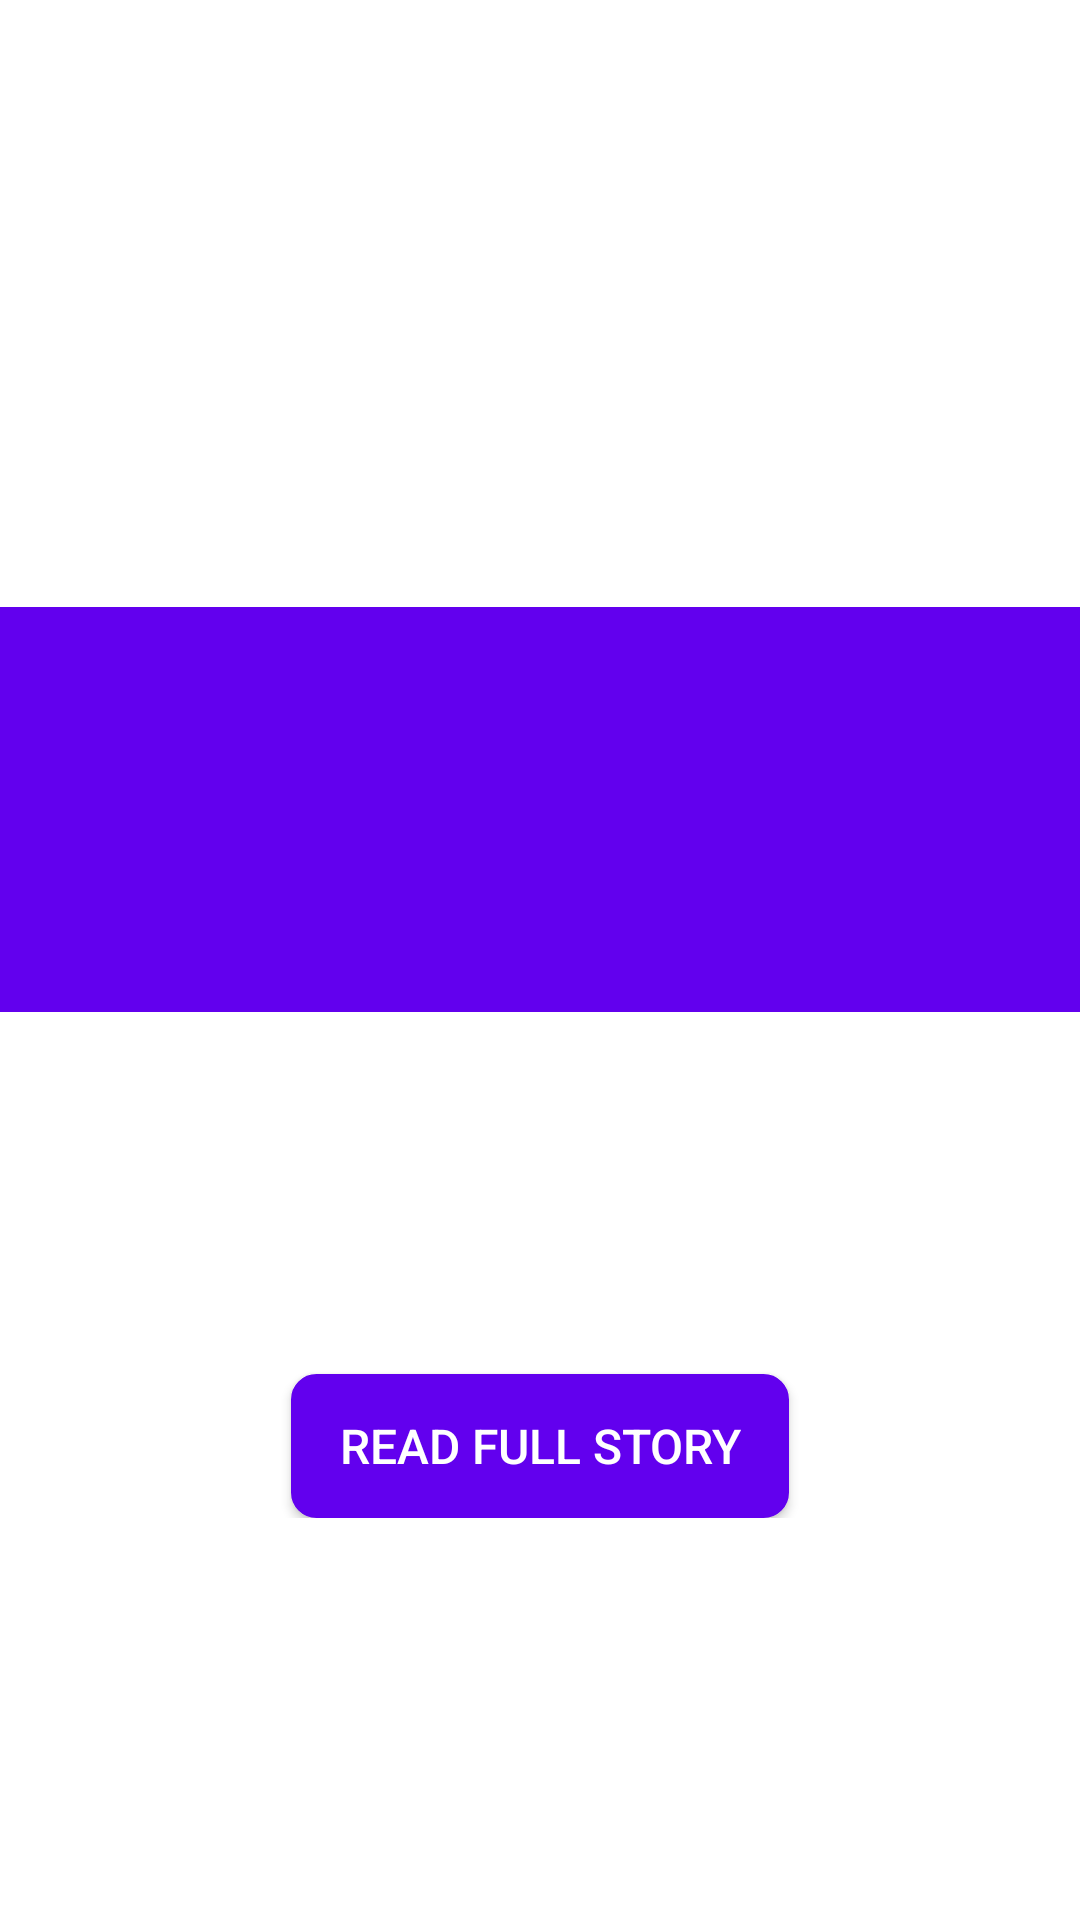

Android layout source for this screen:
<!-- AndroidManifest.xml: activity theme Theme.Design.NoActionBar -->
<!-- res/layout/fragment_news_detail.xml -->
<?xml version="1.0" encoding="utf-8"?>
<ScrollView xmlns:android="http://schemas.android.com/apk/res/android"
    xmlns:app="http://schemas.android.com/apk/res-auto"
    xmlns:tools="http://schemas.android.com/tools"
    android:id="@+id/news_detail_view"
    android:background="@color/colorWhite"
    android:layout_width="match_parent"
    android:layout_height="match_parent">

    <androidx.constraintlayout.widget.ConstraintLayout
        android:layout_width="match_parent"
        android:layout_height="match_parent"
        android:paddingBottom="16dp">

        <ImageView
            android:id="@+id/iv_news_image"
            android:layout_width="match_parent"
            android:layout_height="0dp"
            android:contentDescription="@string/image_desc"
            android:scaleType="fitXY"
            android:adjustViewBounds="true"
            app:layout_constraintDimensionRatio="h,16:9"
            app:layout_constraintStart_toStartOf="parent"
            tools:background="@drawable/ic_launcher_background"
            app:layout_constraintTop_toTopOf="parent" />

        <View
            android:layout_width="0dp"
            android:layout_height="0dp"
            android:background="@color/recyclerViewDivider"
            app:layout_constraintBottom_toBottomOf="@id/tv_news_author"
            app:layout_constraintEnd_toEndOf="parent"
            app:layout_constraintStart_toStartOf="parent"
            app:layout_constraintTop_toBottomOf="@id/iv_news_image" />


        <ImageButton
            android:id="@+id/iv_share"
            android:layout_width="48dp"
            android:layout_height="48dp"
            android:tint="@color/colorTextPrimary"
            android:pointerIcon="cell"
            android:background="?selectableItemBackgroundBorderless"
            android:contentDescription="@string/image_desc_share_button"
            app:layout_constraintEnd_toStartOf="@id/guideline_right"
            app:layout_constraintTop_toTopOf="@id/tv_time"
            app:srcCompat="@drawable/ic_share" />

        <TextView
            android:id="@+id/tv_time"
            android:layout_width="wrap_content"
            android:layout_height="wrap_content"
            android:layout_marginTop="20dp"
            android:textColor="@color/colorTextPrimary"
            android:textSize="12sp"
            android:textStyle="bold"
            app:layout_constraintStart_toStartOf="@id/guideline_left"
            app:layout_constraintTop_toBottomOf="@id/tv_news_title"
            tools:text="@tools:sample/date/ddmmyy" />

        <TextView
            android:id="@+id/tv_news_title"
            android:layout_width="0dp"
            android:layout_height="wrap_content"
            android:layout_marginTop="20dp"
            android:lineSpacingMultiplier="1.1"
            android:textColor="@color/colorTextPrimary"
            android:textSize="18sp"
            android:textStyle="bold"
            app:layout_constraintEnd_toEndOf="@id/guideline_right"
            app:layout_constraintStart_toStartOf="@id/guideline_left"
            app:layout_constraintTop_toBottomOf="@id/iv_news_image"
            tools:text="@string/sample_title" />

        <TextView
            android:id="@+id/tv_news_source"
            android:layout_width="wrap_content"
            android:layout_height="wrap_content"
            android:layout_marginTop="20dp"
            android:textColor="@color/colorTextPrimary"
            android:paddingBottom="18dp"
            android:textSize="12sp"
            android:textStyle="bold"
            app:layout_constraintStart_toStartOf="@id/guideline_left"
            app:layout_constraintTop_toBottomOf="@id/tv_time"
            tools:text="The Washington Post" />

        <TextView
            android:id="@+id/tv_news_author"
            android:layout_width="wrap_content"
            android:layout_height="wrap_content"
            android:layout_marginTop="8dp"
            android:textColor="@color/colorTextPrimary"
            android:paddingBottom="18dp"
            android:textSize="12sp"
            android:textStyle="bold"
            android:visibility="gone"
            app:layout_constraintStart_toStartOf="@id/guideline_left"
            app:layout_constraintTop_toBottomOf="@id/tv_news_source"
            tools:text="The Washington Post" />


        <androidx.constraintlayout.widget.ConstraintLayout
            android:layout_width="match_parent"
            app:layout_constraintEnd_toEndOf="@id/guideline_right"
            android:padding="8dp"
            android:background="@color/colorWhite"
            android:backgroundTint="@color/colorWhite"
            app:layout_constraintStart_toStartOf="@id/guideline_left"
            app:layout_constraintTop_toBottomOf="@id/tv_news_author"
            android:layout_height="match_parent">

            <TextView
                android:id="@+id/tv_news_desc"
                android:layout_width="0dp"
                android:layout_height="wrap_content"
                android:layout_marginTop="32dp"
                android:background="@color/colorWhite"
                android:backgroundTint="@color/colorWhite"
                android:alpha="0.6"
                android:lineSpacingMultiplier="1.3"
                android:textColor="@color/colorTextSecondary"
                app:layout_constraintStart_toStartOf="parent"
                app:layout_constraintEnd_toEndOf="parent"
                app:layout_constraintBottom_toTopOf="@id/tv_news_content"
                android:textSize="18sp"
                tools:layout_editor_absoluteY="365dp"
                tools:text="@string/sample_description" />

            <TextView
                android:id="@+id/tv_news_content"
                android:layout_width="0dp"
                android:layout_height="wrap_content"
                android:layout_marginTop="32dp"
                android:alpha="0.6"
                android:lineSpacingMultiplier="1.3"
                android:textColor="@color/colorTextSecondary"
                android:background="@color/colorWhite"
                android:backgroundTint="@color/colorWhite"
                android:textSize="18sp"
                app:layout_constraintEnd_toEndOf="parent"
                app:layout_constraintStart_toStartOf="parent"
                app:layout_constraintTop_toBottomOf="@id/tv_news_desc"
                tools:text="@string/sample_description" />

            <Button
                android:id="@+id/btn_read_full"
                android:layout_width="wrap_content"
                android:layout_height="wrap_content"
                android:textColor="@color/colorTextPrimary"
                android:layout_marginTop="32dp"
                android:background="@drawable/button_selector"
                android:paddingStart="16dp"
                android:paddingEnd="16dp"
                android:text="@string/button_read_full_story"
                android:textSize="16sp"
                app:layout_constraintEnd_toEndOf="parent"
                app:layout_constraintStart_toStartOf="parent"
                app:layout_constraintTop_toBottomOf="@id/tv_news_content" />

        </androidx.constraintlayout.widget.ConstraintLayout>

        <androidx.appcompat.widget.Toolbar
            android:id="@+id/toolbar"
            android:layout_width="0dp"
            android:layout_height="wrap_content"
            android:background="?actionBarItemBackground"
            android:fitsSystemWindows="true"
            app:layout_constraintEnd_toEndOf="parent"
            app:layout_constraintStart_toStartOf="parent"
            app:layout_constraintTop_toTopOf="parent"
            app:navigationIcon="@drawable/ic_close" />

        <androidx.constraintlayout.widget.Guideline
            android:id="@+id/guideline_left"
            android:layout_width="wrap_content"
            android:layout_height="wrap_content"
            android:orientation="vertical"
            app:layout_constraintGuide_begin="12dp" />

        <androidx.constraintlayout.widget.Guideline
            android:id="@+id/guideline_right"
            android:layout_width="wrap_content"
            android:layout_height="wrap_content"
            android:orientation="vertical"
            app:layout_constraintGuide_end="12dp" />


    </androidx.constraintlayout.widget.ConstraintLayout>

</ScrollView>
<!-- resources referenced by this layout -->
<resources>
  <color name="colorTextPrimary">#ffffff</color>
  <color name="colorTextSecondary">#000000</color>
  <color name="colorWhite">#FFFF</color>
  <color name="recyclerViewDivider">@color/colorPrimary</color>
  <!-- drawable button_selector (drawable) -->
  <?xml version="1.0" encoding="utf-8"?>
  <selector xmlns:android="http://schemas.android.com/apk/res/android">
      <item android:state_pressed="false">
          <shape>
              <solid android:color="@color/colorPrimary" />
              <stroke android:width="1dp" android:color="@color/colorPrimary" />
              <corners android:radius="8dp" />
              <padding android:bottom="10dp" android:left="10dp" android:right="10dp" android:top="10dp" />
          </shape>
      </item>
  
      <item android:state_pressed="true">
          <shape>
              <solid android:color="@color/colorPrimaryDark" />
              <stroke android:width="1dp" android:color="@color/colorPrimaryDark" />
              <corners android:radius="8dp" />
              <padding android:bottom="10dp" android:left="10dp" android:right="10dp" android:top="10dp" />
          </shape>
      </item>
  </selector>
  <!-- drawable ic_share (drawable) -->
  <vector android:height="32dp" android:tint="?attr/colorControlNormal"
      android:viewportHeight="24" android:viewportWidth="24"
      android:width="32dp" xmlns:android="http://schemas.android.com/apk/res/android">
      <path android:fillColor="@color/colorTextPrimary" android:pathData="M18,16.08c-0.76,0 -1.44,0.3 -1.96,0.77L8.91,12.7c0.05,-0.23 0.09,-0.46 0.09,-0.7s-0.04,-0.47 -0.09,-0.7l7.05,-4.11c0.54,0.5 1.25,0.81 2.04,0.81 1.66,0 3,-1.34 3,-3s-1.34,-3 -3,-3 -3,1.34 -3,3c0,0.24 0.04,0.47 0.09,0.7L8.04,9.81C7.5,9.31 6.79,9 6,9c-1.66,0 -3,1.34 -3,3s1.34,3 3,3c0.79,0 1.5,-0.31 2.04,-0.81l7.12,4.16c-0.05,0.21 -0.08,0.43 -0.08,0.65 0,1.61 1.31,2.92 2.92,2.92 1.61,0 2.92,-1.31 2.92,-2.92s-1.31,-2.92 -2.92,-2.92z"/>
  </vector>
  <string name="button_read_full_story">Read Full Story</string>
  <string name="image_desc">Image for the News Post</string>
  <string name="image_desc_share_button">share button</string>
  <string name="sample_description">The Sunshine State is home to Mr Trump\'s golf resort, but bigger targets lie elsewhere in the US.</string>
  <string name="sample_title">Why would Putin want to nuke Florida?</string>
  <color name="colorPrimary">#6200EE</color>
  <color name="colorPrimaryDark">#3700B3</color>
</resources>
